Labelled photos from "refined_rcnn", an image-classification folder in andrewsalim10/tugas_kel_pcdvk. The possible labels are: apple scab, apple black rot, apple cedar apple rust, apple healthy, apple healthy removed.

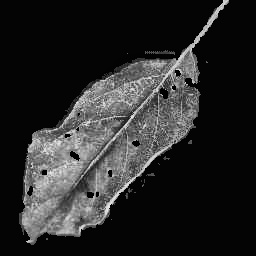
Label: apple cedar apple rust

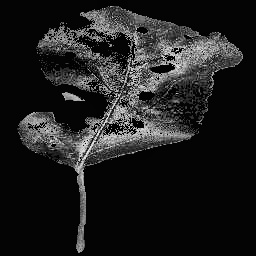
Label: apple black rot

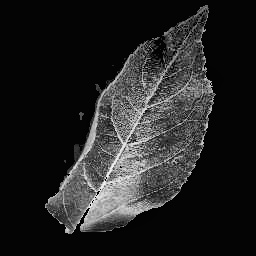
Label: apple healthy

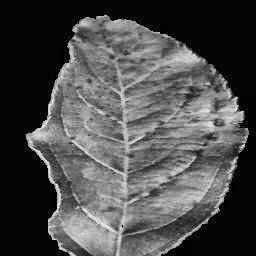
Label: apple scab

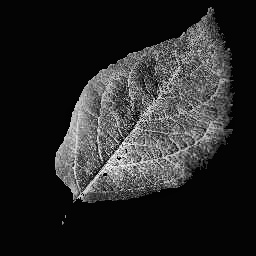
Label: apple healthy

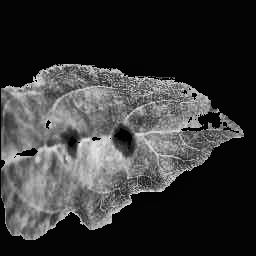
Label: apple scab
